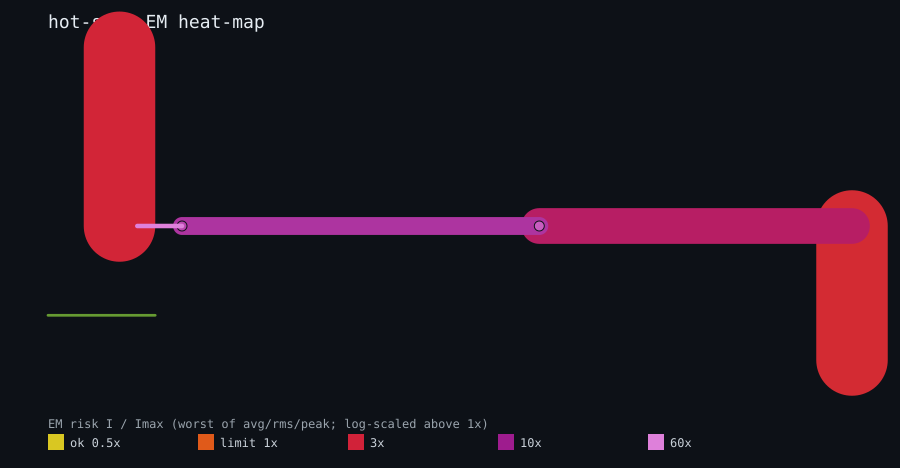

Source data for this figure (header and first rows):
net, seg, layer, width_um, length_um, is_via, cuts, I_avg, I_rms, I_peak, Imax_avg, ratio_avg, ratio_rms, ratio_peak, worst, rel_mttf_pct, x1, y1, x2, y2
pad_drv, 1, met1, 0.5, 5.0, 0, 0, 2.0463e-02, 2.9231e-02, 5.8304e-02, 3.9500e-04, 51.8, 41.76, 61.37, 61.37, 0.0, 10.0, 20.0, 15.0, 20.0
pad_drv, 4, via2, 0.0, 0.0, 1, 2, 2.0463e-02, 2.9229e-02, 5.8219e-02, 7.6000e-04, 26.92, 22.48, 32.34, 32.34, 0.1, 55.0, 20.0, 55.0, 20.0
pad_drv, 2, mcon, 0.0, 0.0, 1, 4, 2.0463e-02, 2.9231e-02, 5.8304e-02, 1.1200e-03, 18.27, 14.62, 20.82, 20.82, 0.3, 15.0, 20.0, 15.0, 20.0
pad_drv, 3, met2, 2.0, 40.0, 0, 0, 2.0463e-02, 2.9229e-02, 5.8219e-02, 1.5800e-03, 12.95, 10.44, 15.32, 15.32, 0.6, 15.0, 20.0, 55.0, 20.0
pad_drv, 5, met3, 4.0, 20.0, 0, 0, 2.0463e-02, 2.9229e-02, 5.8219e-02, 4.0800e-03, 5.015, 3.846, 5.598, 5.598, 4.0, 55.0, 20.0, 90.0, 20.0
vdd_rail, 1, met3, 8.0, 15.0, 0, 0, 2.0463e-02, 2.9231e-02, 5.8304e-02, 8.1600e-03, 2.508, 1.923, 2.803, 2.803, 15.9, 8.0, 40.0, 8.0, 20.0
vss_rail, 1, met3, 8.0, 15.0, 0, 0, 2.0400e-02, 2.8805e-02, 4.1152e-02, 8.1600e-03, 2.500, 1.895, 1.978, 2.500, 16.0, 90.0, 5.0, 90.0, 20.0
sig_in, 1, met1, 0.3, 12.0, 0, 0, 5.5584e-07, 1.7326e-05, 9.4089e-05, 2.3700e-04, 0.002, 0.041, 0.165, 0.165, 18180394, 0.0, 10.0, 12.0, 10.0
